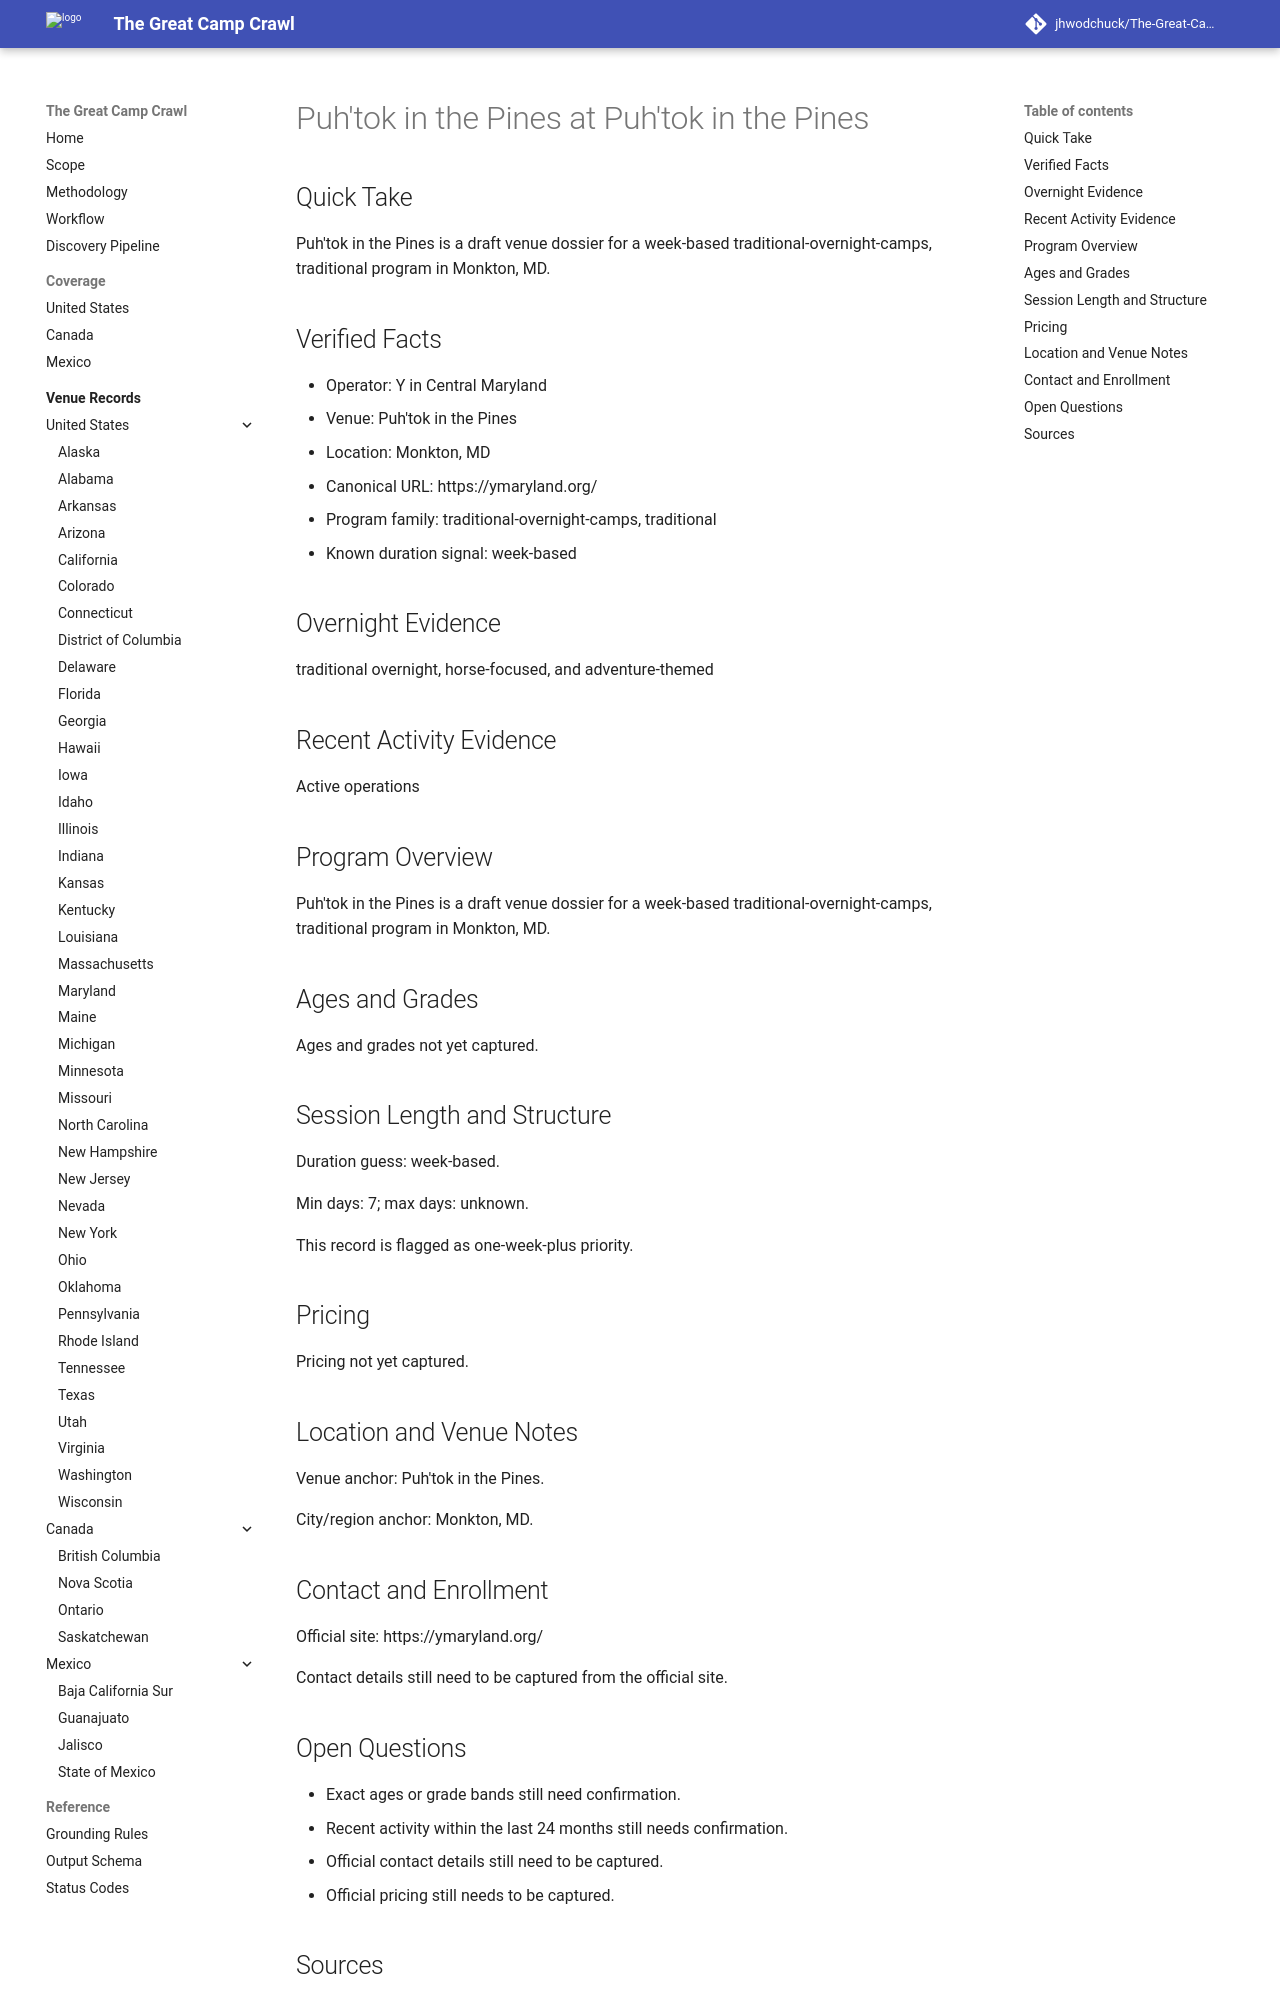

repository: jhwodchuck/The-Great-Camp-Crawl · page: camps/us/md/puh-tok-in-the-pines--us-md-monkton-puh-tok-in-the-pines--cand-us-md-monkton-puh-tok-in-the-pines-puh-tok-in-the-pines/index.html · generator: mkdocs

---
record_id: cand-us-md-monkton-puh-tok-in-the-pines-puh-tok-in-the-pines
camp_id: puh-tok-in-the-pines
venue_id: us-md-monkton-puh-tok-in-the-pines
name: Puh'tok in the Pines
display_name: Puh'tok in the Pines at Puh'tok in the Pines
country: US
country_name: United States
region: MD
region_name: Maryland
city: Monkton
venue_name: Puh'tok in the Pines
program_family:
- traditional-overnight-camps
- traditional
camp_types:
- traditional
priority_flags:
  college_precollege: false
  one_week_plus: true
languages_found:
- en
source_language_primary: en
activity_status: unknown
activity_evidence_window_months: 24
duration:
  min_days: 7
  max_days: null
pricing:
  currency: USD
  amount_min: null
  amount_max: null
  boarding_included: null
ages:
  min: null
  max: null
grades:
  min: null
  max: null
operator:
  name: Y in Central Maryland
  type: organization
website:
  canonical_url: https://ymaryland.org
  admissions_url: null
  session_dates_url: https://ymaryland.org
  pricing_url: null
contact:
  email: null
  phone: null
location:
  address: null
  postal_code: null
  latitude: null
  longitude: null
verification:
  overnight_confirmed: true
  active_past_2_years_confirmed: false
  confidence: medium
  last_verified: '2026-04-13'
evidence:
  overnight_source_url: https://ymaryland.org
  recent_activity_source_url: null
  duration_source_url: https://ymaryland.org
  pricing_source_url: null
tags:
- us
- md
- monkton
- traditional-overnight-camps
- traditional
draft_status: draft
---

# Puh'tok in the Pines at Puh'tok in the Pines

## Quick Take
Puh'tok in the Pines is a draft venue dossier for a week-based traditional-overnight-camps, traditional program in Monkton, MD.

## Verified Facts
- Operator: Y in Central Maryland
- Venue: Puh'tok in the Pines
- Location: Monkton, MD
- Canonical URL: https://ymaryland.org/
- Program family: traditional-overnight-camps, traditional
- Known duration signal: week-based

## Overnight Evidence
traditional overnight, horse-focused, and adventure-themed

## Recent Activity Evidence
Active operations

## Program Overview
Puh'tok in the Pines is a draft venue dossier for a week-based traditional-overnight-camps, traditional program in Monkton, MD.

## Ages and Grades
Ages and grades not yet captured.

## Session Length and Structure
Duration guess: week-based.

Min days: 7; max days: unknown.

This record is flagged as one-week-plus priority.

## Pricing
Pricing not yet captured.

## Location and Venue Notes
Venue anchor: Puh'tok in the Pines.

City/region anchor: Monkton, MD.

## Contact and Enrollment
Official site: https://ymaryland.org/

Contact details still need to be captured from the official site.
